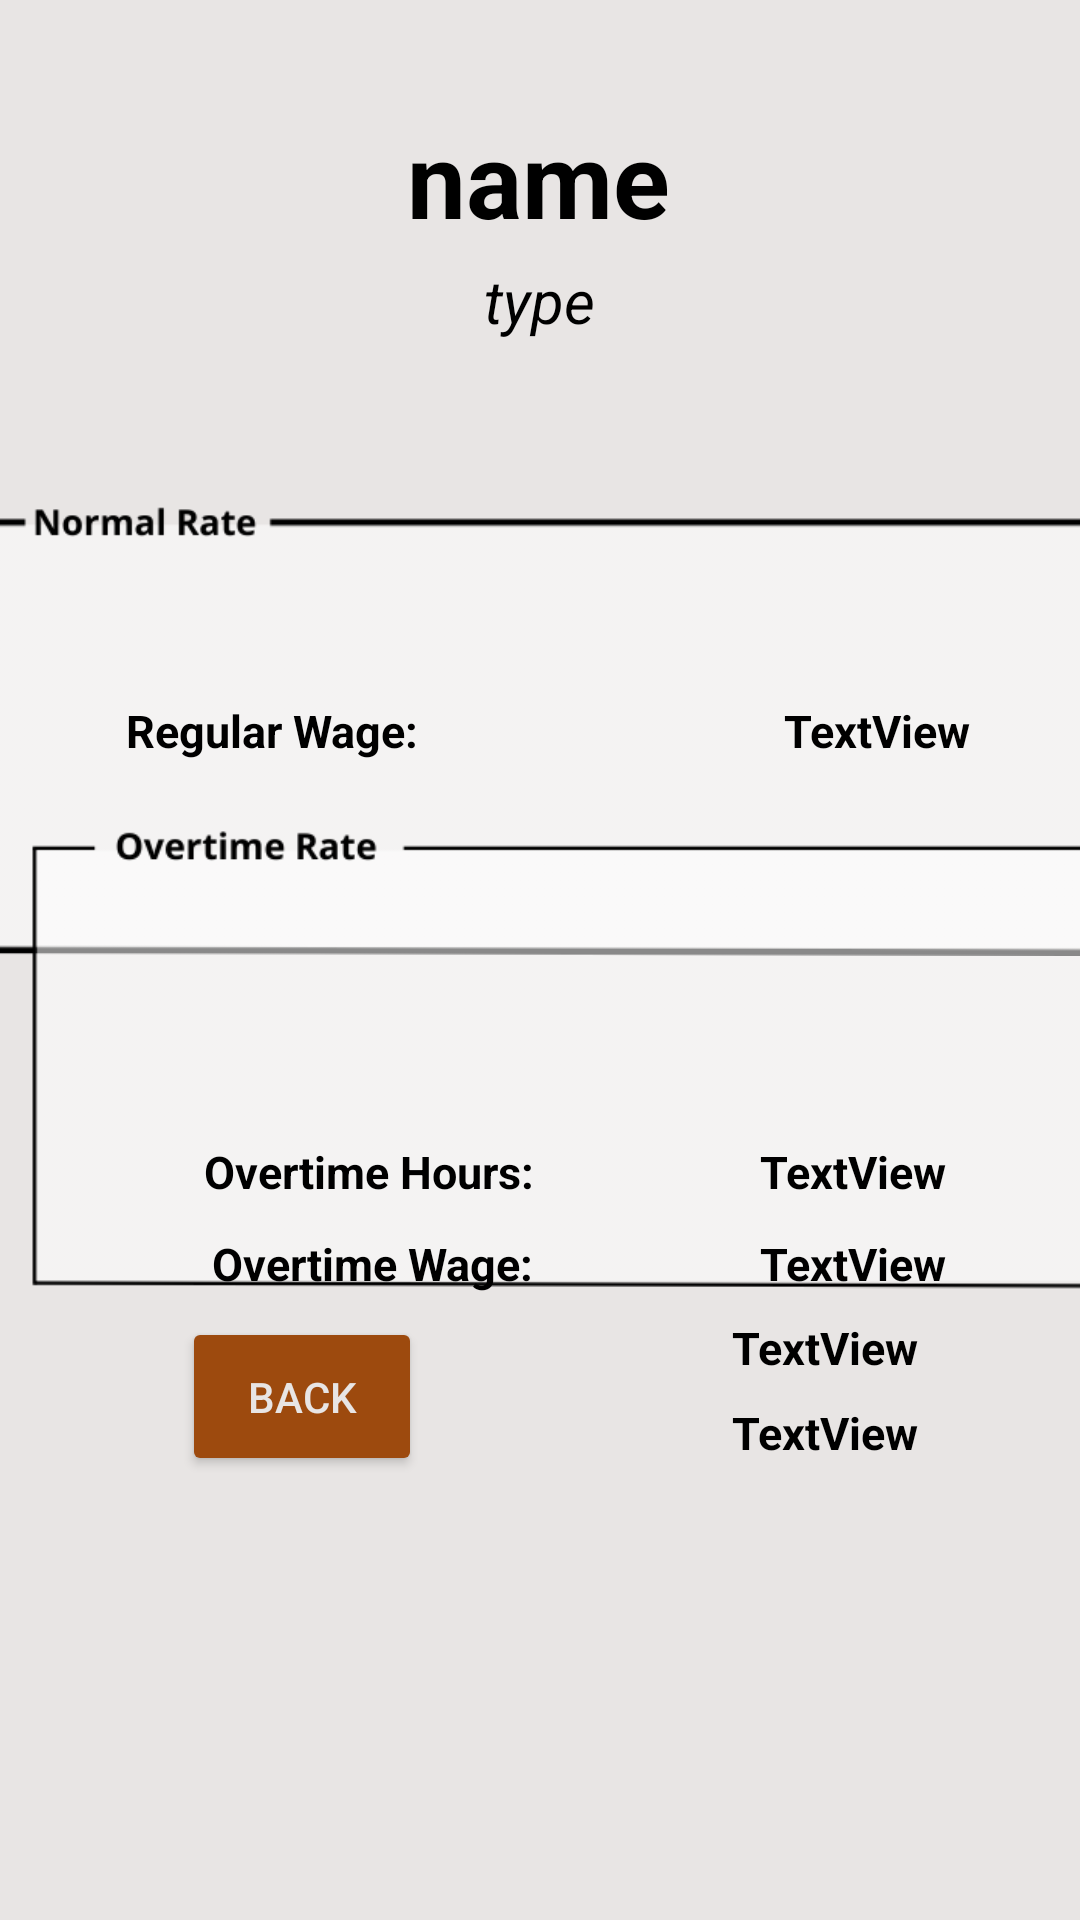

Android layout source for this screen:
<!-- AndroidManifest.xml: application theme Theme.Patnugot_WageCalculator -->
<!-- res/layout/activity_calculated_wage.xml -->
<?xml version="1.0" encoding="utf-8"?>
<androidx.constraintlayout.widget.ConstraintLayout xmlns:android="http://schemas.android.com/apk/res/android"
    xmlns:app="http://schemas.android.com/apk/res-auto"
    xmlns:tools="http://schemas.android.com/tools"
    android:layout_width="match_parent"
    android:layout_height="match_parent"
    android:background="@color/white_200"
    tools:context=".View.CalculatedWage">


    <TextView
        android:id="@+id/employeeName"
        android:layout_width="wrap_content"
        android:layout_height="wrap_content"
        android:layout_marginTop="36dp"
        android:text="name"
        android:textColor="@color/black"
        android:textSize="35dp"
        android:textStyle="bold"
        app:layout_constraintEnd_toEndOf="parent"
        app:layout_constraintHorizontal_bias="0.498"
        app:layout_constraintStart_toStartOf="parent"
        app:layout_constraintTop_toTopOf="parent" />

    <TextView
        android:id="@+id/employeeType"
        android:layout_width="wrap_content"
        android:layout_height="wrap_content"
        android:layout_marginTop="4dp"
        android:text="type"
        android:textColor="@color/black"
        android:textSize="20dp"
        android:textStyle="italic"
        app:layout_constraintEnd_toEndOf="@+id/employeeName"
        app:layout_constraintHorizontal_bias="0.509"
        app:layout_constraintStart_toStartOf="@+id/employeeName"
        app:layout_constraintTop_toBottomOf="@+id/employeeName" />

    <ImageView
        android:id="@+id/imageView2"
        android:layout_width="404dp"
        android:layout_height="250dp"
        app:layout_constraintBottom_toBottomOf="@+id/imageView3"
        app:layout_constraintEnd_toEndOf="parent"
        app:layout_constraintStart_toStartOf="parent"
        app:layout_constraintTop_toBottomOf="@+id/employeeType"
        app:layout_constraintVertical_bias="0.04"
        app:srcCompat="@drawable/normal" />

    <ImageView
        android:id="@+id/imageView3"
        android:layout_width="413dp"
        android:layout_height="243dp"
        android:layout_marginBottom="88dp"
        app:layout_constraintBottom_toBottomOf="parent"
        app:layout_constraintStart_toStartOf="parent"
        app:layout_constraintTop_toBottomOf="@+id/employeeType"
        app:layout_constraintVertical_bias="0.601"
        app:srcCompat="@drawable/overtime" />

    <TextView
        android:id="@+id/textView"
        android:layout_width="wrap_content"
        android:layout_height="wrap_content"
        android:layout_marginStart="64dp"
        android:text="Regular Wage:"
        android:textColor="@color/black"
        android:textSize="15dp"
        android:textStyle="bold"
        app:layout_constraintBottom_toBottomOf="@+id/imageView2"
        app:layout_constraintStart_toStartOf="@+id/imageView2"
        app:layout_constraintTop_toTopOf="@+id/imageView2"
        app:layout_constraintVertical_bias="0.502" />

    <TextView
        android:id="@+id/regularWage"
        android:layout_width="wrap_content"
        android:layout_height="wrap_content"
        android:text="TextView"
        android:textColor="@color/black"
        android:textSize="15dp"
        android:textStyle="bold"
        app:layout_constraintBottom_toBottomOf="@+id/imageView2"
        app:layout_constraintEnd_toEndOf="@+id/imageView2"
        app:layout_constraintHorizontal_bias="0.674"
        app:layout_constraintStart_toEndOf="@+id/textView"
        app:layout_constraintTop_toTopOf="@+id/imageView2"
        app:layout_constraintVertical_bias="0.502" />

    <TextView
        android:id="@+id/textView3"
        android:layout_width="wrap_content"
        android:layout_height="wrap_content"
        android:layout_marginStart="68dp"
        android:text="Overtime Hours:"
        android:textColor="@color/black"
        android:textSize="15dp"
        android:textStyle="bold"
        app:layout_constraintBottom_toBottomOf="@+id/imageView3"
        app:layout_constraintStart_toStartOf="@+id/imageView3"
        app:layout_constraintTop_toBottomOf="@+id/imageView2"
        app:layout_constraintVertical_bias="0.144" />

    <TextView
        android:id="@+id/textView4"
        android:layout_width="wrap_content"
        android:layout_height="wrap_content"
        android:text="Overtime Wage:"
        android:textColor="@color/black"
        android:textSize="15dp"
        android:textStyle="bold"
        app:layout_constraintBottom_toBottomOf="@+id/imageView3"
        app:layout_constraintEnd_toEndOf="@+id/textView3"
        app:layout_constraintHorizontal_bias="1.0"
        app:layout_constraintStart_toStartOf="@+id/textView3"
        app:layout_constraintTop_toBottomOf="@+id/textView3"
        app:layout_constraintVertical_bias="0.194" />

    <TextView
        android:id="@+id/OTHours"
        android:layout_width="wrap_content"
        android:layout_height="wrap_content"
        android:text="TextView"
        android:textColor="@color/black"
        android:textSize="15dp"
        android:textStyle="bold"
        app:layout_constraintBottom_toBottomOf="@+id/textView3"
        app:layout_constraintEnd_toEndOf="parent"
        app:layout_constraintHorizontal_bias="0.629"
        app:layout_constraintStart_toEndOf="@+id/textView3"
        app:layout_constraintTop_toTopOf="@+id/textView3"
        app:layout_constraintVertical_bias="0.0" />

    <TextView
        android:id="@+id/OTWage"
        android:layout_width="wrap_content"
        android:layout_height="wrap_content"
        android:text="TextView"
        android:textColor="@color/black"
        android:textSize="15dp"
        android:textStyle="bold"
        app:layout_constraintBottom_toBottomOf="@+id/textView4"
        app:layout_constraintEnd_toEndOf="@+id/OTHours"
        app:layout_constraintHorizontal_bias="0.0"
        app:layout_constraintStart_toStartOf="@+id/OTHours"
        app:layout_constraintTop_toTopOf="@+id/textView4"
        app:layout_constraintVertical_bias="0.0" />

    <TextView
        android:id="@+id/hours"
        android:layout_width="wrap_content"
        android:layout_height="wrap_content"
        android:text="TextView"
        android:textColor="@color/black"
        android:textSize="15dp"
        android:textStyle="bold"
        app:layout_constraintBottom_toBottomOf="parent"
        app:layout_constraintEnd_toEndOf="parent"
        app:layout_constraintHorizontal_bias="0.819"
        app:layout_constraintStart_toStartOf="parent"
        app:layout_constraintTop_toBottomOf="@+id/employeeType"
        app:layout_constraintVertical_bias="0.643" />

    <TextView
        android:id="@+id/totalWage"
        android:layout_width="wrap_content"
        android:layout_height="wrap_content"
        android:layout_marginTop="8dp"
        android:text="TextView"
        android:textColor="@color/black"
        android:textSize="15dp"
        android:textStyle="bold"
        app:layout_constraintBottom_toBottomOf="parent"
        app:layout_constraintEnd_toEndOf="@+id/hours"
        app:layout_constraintHorizontal_bias="1.0"
        app:layout_constraintStart_toStartOf="@+id/hours"
        app:layout_constraintTop_toBottomOf="@+id/hours"
        app:layout_constraintVertical_bias="0.0" />

    <Button
        android:id="@+id/button2"
        android:layout_width="80dp"
        android:layout_height="53dp"
        android:backgroundTint="@color/brown"
        android:text="Back"
        android:textColor="@color/white_200"
        app:layout_constraintBottom_toBottomOf="@+id/totalWage"
        app:layout_constraintEnd_toStartOf="@+id/hours"
        app:layout_constraintHorizontal_bias="0.369"
        app:layout_constraintStart_toStartOf="parent"
        app:layout_constraintTop_toTopOf="@+id/hours"
        app:layout_constraintVertical_bias="0.0" />
</androidx.constraintlayout.widget.ConstraintLayout>
<!-- resources referenced by this layout -->
<resources>
  <color name="black">#FF000000</color>
  <color name="brown">#9D4A0E</color>
  <color name="white_200">#E8E5E4</color>
  <!-- drawable normal: png bitmap (drawable, 6884 bytes) -->
  <!-- drawable overtime: png bitmap (drawable, 6920 bytes) -->
  <style name="Theme.Patnugot_WageCalculator" parent="Theme.MaterialComponents.DayNight.DarkActionBar">
          
          <item name="colorPrimary">@color/purple_500</item>
          <item name="colorPrimaryVariant">@color/purple_700</item>
          <item name="colorOnPrimary">@color/white</item>
          
          <item name="colorSecondary">@color/teal_200</item>
          <item name="colorSecondaryVariant">@color/teal_700</item>
          <item name="colorOnSecondary">@color/black</item>
          
          <item name="android:statusBarColor" tools:targetApi="l">?attr/colorPrimaryVariant</item>
          
      </style>
  <color name="purple_500">#FF6200EE</color>
  <color name="purple_700">#FF3700B3</color>
  <color name="white">#FFFFFFFF</color>
  <color name="teal_200">#FF03DAC5</color>
  <color name="teal_700">#FF018786</color>
</resources>
